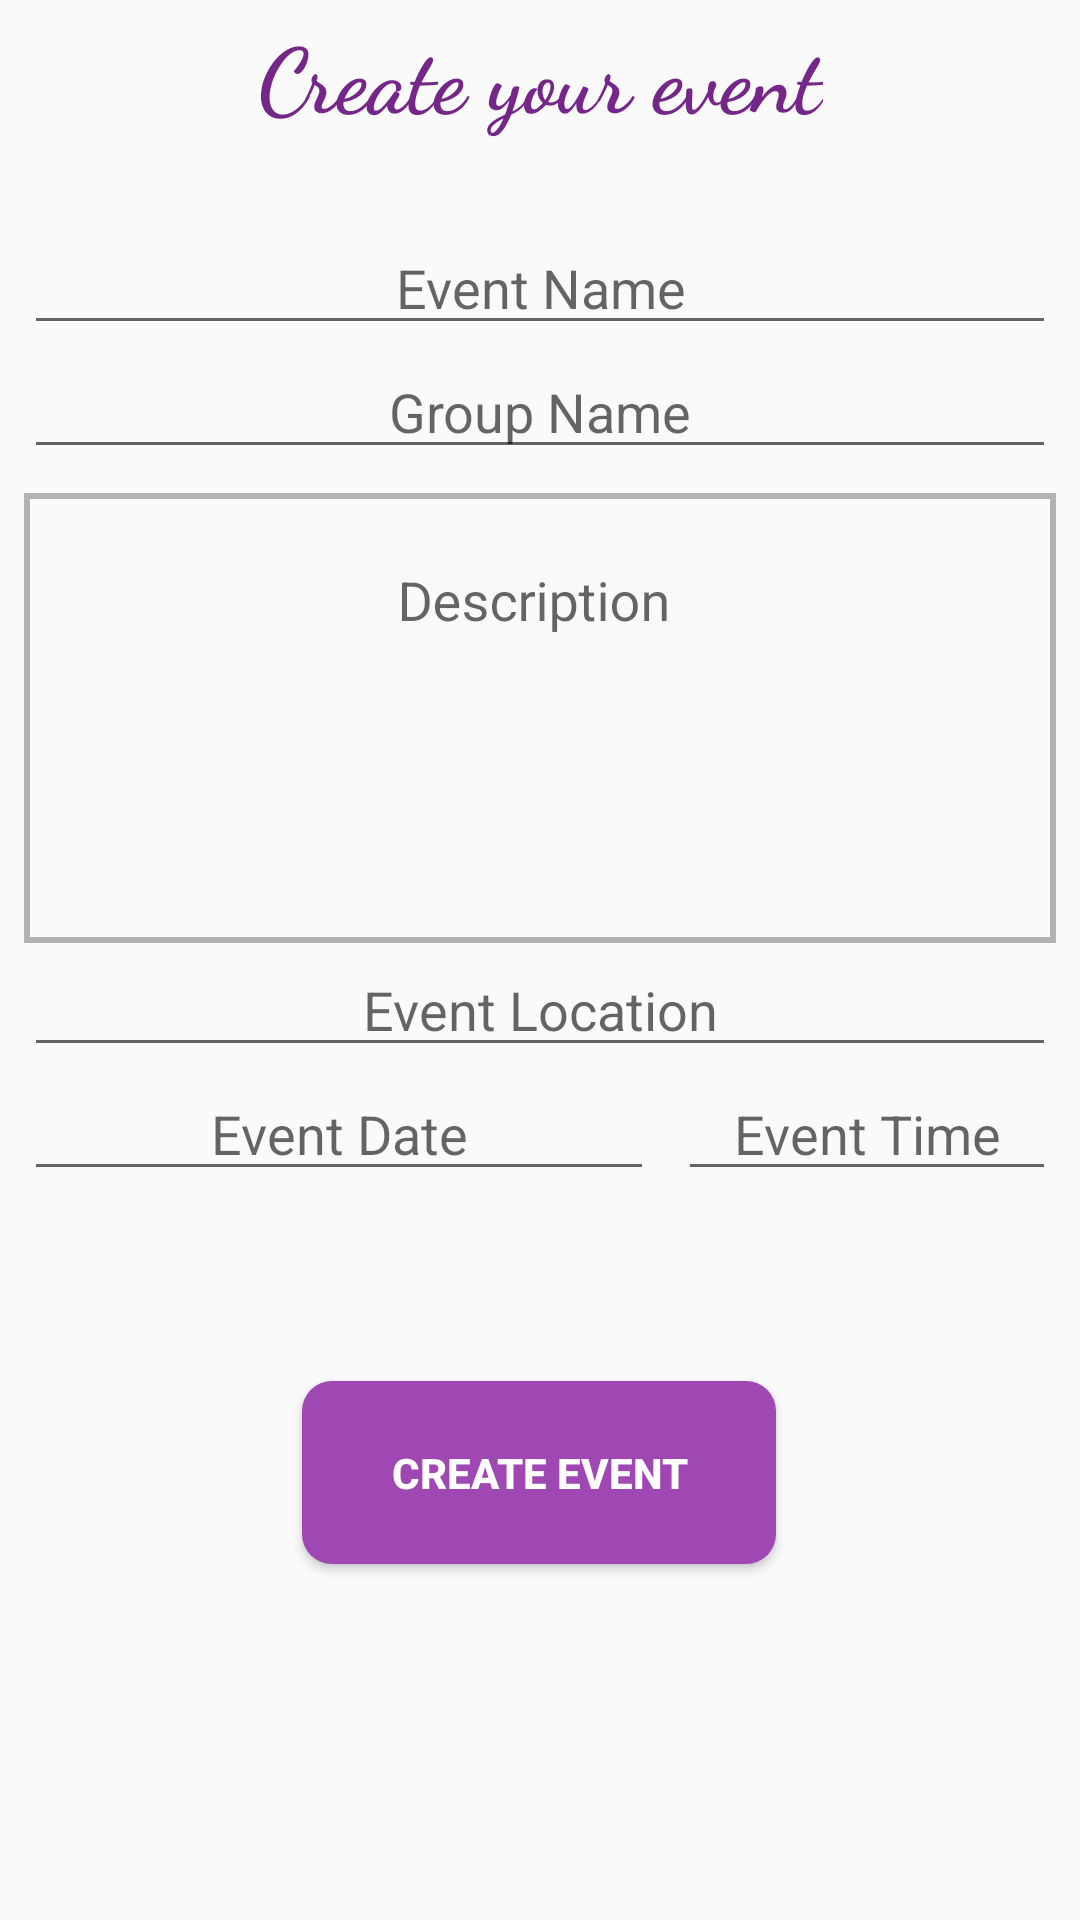

Write the Android layout XML for this screen, with the resource values it uses.
<!-- AndroidManifest.xml: application theme AppTheme -->
<!-- res/layout/activity_create_event.xml -->
<?xml version="1.0" encoding="utf-8"?>
<androidx.constraintlayout.widget.ConstraintLayout xmlns:android="http://schemas.android.com/apk/res/android"
    xmlns:app="http://schemas.android.com/apk/res-auto"
    xmlns:tools="http://schemas.android.com/tools"
    android:layout_width="match_parent"
    android:layout_height="match_parent"
    tools:context=".createEvent">

    <TextView
        android:id="@+id/textView5"
        android:layout_width="wrap_content"
        android:layout_height="wrap_content"
        android:layout_marginTop="4dp"
        android:text="Create your event"
        android:textColor="#742788"
        android:textSize="30sp"
        android:textStyle="bold"
        app:fontFamily="cursive"
        app:layout_constraintEnd_toEndOf="parent"
        app:layout_constraintStart_toStartOf="parent"
        app:layout_constraintTop_toTopOf="parent" />

    <EditText
        android:id="@+id/et1"
        android:layout_width="0dp"
        android:layout_height="wrap_content"
        android:layout_marginTop="28dp"
        android:ems="10"
        android:gravity="center"
        android:hint="Event Name"
        android:inputType="textPersonName"
        app:layout_constraintEnd_toEndOf="parent"
        app:layout_constraintStart_toStartOf="parent"
        app:layout_constraintTop_toBottomOf="@+id/textView5"
        android:layout_marginStart="8dp"
        android:layout_marginEnd="8dp"/>

    <EditText
        android:id="@+id/et2"
        android:layout_width="0dp"
        android:layout_height="wrap_content"
        android:ems="10"
        android:hint="Group Name"
        android:gravity="center"
        app:layout_constraintEnd_toEndOf="parent"
        app:layout_constraintStart_toStartOf="parent"
        app:layout_constraintTop_toBottomOf="@+id/et1"
        android:layout_marginStart="8dp"
        android:layout_marginEnd="8dp"/>

    <com.google.android.material.textfield.TextInputLayout
        android:id="@+id/et3_layout"
        android:layout_width="match_parent"
        android:layout_height="150dp"
        android:layout_marginLeft="8dp"
        android:layout_marginRight="8dp"
        android:layout_marginTop="8dp"
        android:background="@drawable/textarea"
        app:layout_constraintEnd_toEndOf="parent"
        app:layout_constraintStart_toStartOf="parent"
        app:layout_constraintTop_toBottomOf="@+id/et2"
        android:layout_marginStart="8dp"
        android:layout_marginEnd="8dp">

        <EditText
            android:id="@+id/et3"
            android:layout_width="match_parent"
            android:layout_height="match_parent"
            android:background="@null"
            android:gravity="center|top"
            android:hint="Description"
            android:maxLength="200"
            android:inputType="textMultiLine"
            android:overScrollMode="always"
            android:padding="15dp"
            android:scrollbarStyle="insideInset"
            android:scrollbars="vertical" />
    </com.google.android.material.textfield.TextInputLayout>

    <EditText
        android:id="@+id/et4"
        android:layout_width="0dp"
        android:layout_height="wrap_content"
        android:layout_marginStart="8dp"
        android:layout_marginEnd="8dp"
        android:ems="10"
        android:gravity="center"
        android:hint="Event Location"
        app:layout_constraintEnd_toEndOf="parent"
        app:layout_constraintStart_toStartOf="parent"
        app:layout_constraintTop_toBottomOf="@+id/et3_layout" />

    <EditText
        android:id="@+id/et5"
        android:layout_width="wrap_content"
        android:layout_height="wrap_content"
        android:layout_marginStart="8dp"
        android:layout_marginEnd="8dp"
        android:ems="10"
        android:gravity="center"
        android:hint="Event Date"
        app:layout_constraintStart_toStartOf="parent"
        app:layout_constraintTop_toBottomOf="@+id/et4" />

    <EditText
        android:id="@+id/et6"
        android:layout_width="0dp"
        android:layout_height="wrap_content"
        android:layout_marginStart="8dp"
        android:layout_marginEnd="8dp"
        android:ems="10"
        android:gravity="center"
        android:hint="Event Time"
        app:layout_constraintEnd_toEndOf="parent"
        app:layout_constraintHorizontal_bias="0.0"
        app:layout_constraintStart_toEndOf="@+id/et5"
        app:layout_constraintTop_toBottomOf="@+id/et4" />

    <Button
        android:id="@+id/btnCreateEvent"
        android:layout_width="158dp"
        android:layout_height="61dp"
        android:background="@drawable/btn_customized"
        android:text="Create Event"
        android:textColor="#FFFFFF"
        android:textStyle="bold"
        app:layout_constraintBottom_toBottomOf="parent"
        app:layout_constraintEnd_toEndOf="parent"
        app:layout_constraintHorizontal_bias="0.498"
        app:layout_constraintStart_toStartOf="parent"
        app:layout_constraintTop_toBottomOf="@+id/et5"
        app:layout_constraintVertical_bias="0.348" />

</androidx.constraintlayout.widget.ConstraintLayout>
<!-- resources referenced by this layout -->
<resources>
  <!-- drawable btn_customized (drawable) -->
  <?xml version="1.0" encoding="utf-8"?>
  <selector xmlns:android="http://schemas.android.com/apk/res/android">
  
      <item android:state_pressed="true">
          <shape android:shape="rectangle">
  
              <solid android:color="#9F47B3" />
              <corners android:radius="10dp" />
  
          </shape>
  
      </item>
      <item>
          <shape android:shape="rectangle">
              <solid android:color="#9F47B3" />
              <corners android:radius="10dp" />
          </shape>
  
      </item>
  
  </selector>
  <!-- drawable textarea (drawable) -->
  <?xml version="1.0" encoding="utf-8"?>
  <selector xmlns:android="http://schemas.android.com/apk/res/android">
      <item>
          <shape android:shape="rectangle">
              <stroke android:width="2dp" android:color="@color/txtarea" />
  
          </shape>
      </item>
  </selector>
  <style name="AppTheme" parent="Theme.AppCompat.Light.DarkActionBar">
          
          <item name="colorPrimary">#929FEB</item>
          <item name="colorPrimaryDark">#7789C7</item>
          <item name="colorAccent">@color/colorAccent</item>
  
      </style>
  <color name="txtarea">#B1B1B1</color>
  <color name="colorAccent">#D81B60</color>
</resources>
